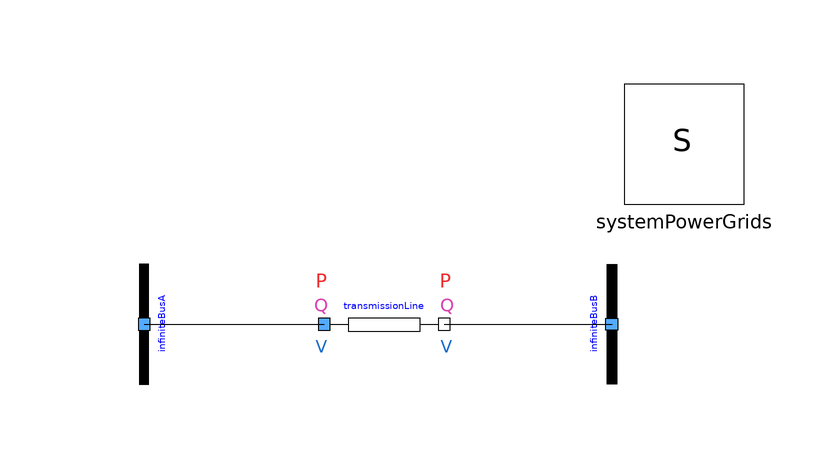

This picture is the connection diagram that the Modelica source below describes through its graphical annotations.

model TwoBusesResistiveTransmissionLine
  extends Modelica.Icons.Example;
  PowerGrids.Electrical.Buses.InfiniteBus infiniteBusA(SNom = 1e+07, UNom = 10000, portVariablesPu = true, theta = 0.523599) annotation (
    Placement(visible = true, transformation(origin = {-40, 0}, extent = {{-10, -10}, {10, 10}}, rotation = -90)));
  inner PowerGrids.Electrical.System systemPowerGrids annotation (
    Placement(transformation(origin = {50, 30}, extent = {{-10, -10}, {10, 10}})));
  PowerGrids.Electrical.Branches.LineConstantImpedance transmissionLine(R = 1, SNom = 1e+07, UNom = 10000, X = 0, portVariablesPhases = true, portVariablesPu = true, showPFdata = true) annotation (
    Placement(visible = true, transformation(origin = {0, 0}, extent = {{-10, -10}, {10, 10}}, rotation = 0)));
  PowerGrids.Electrical.Buses.InfiniteBus infiniteBusB(SNom = 1e+07, UNom = 9000, portVariablesPu = true, theta = 0.523599) annotation (
    Placement(visible = true, transformation(origin = {38, 0}, extent = {{-10, 10}, {10, -10}}, rotation = -90)));
equation
  connect(infiniteBusA.terminal, transmissionLine.terminalA) annotation (
    Line(points = {{-40, 0}, {-10, 0}}));
  connect(transmissionLine.terminalB, infiniteBusB.terminal) annotation (
    Line(points = {{10, 0}, {38, 0}}));
  annotation (
    Icon(coordinateSystem(grid = {0.1, 0.1})),
    Diagram(coordinateSystem(extent = {{-60, 40}, {60, -20}})),
    experiment(StopTime = 1, Interval = 0.02),
    Documentation(info = "<html><head></head><body><p>This model demonstrates the dissipation of active power of a purely resistive transmission line, connected to two infinite buses, one with a phase-to-phase voltage U = 10 kV, one with a phase-to-phase voltage U = 9 kV, both with a 30 deg phase. The resistance of each conductor is 1 Ohm. </p>
<p>As a consequence, the current flowing in each conductor is</p>
<p>I = (VA - VB)/R = ((UA-UB)/sqrt3)/R = 577.35 A.</p>
<p>The reactive power flow in the line is zero. The active power entering the line from portA is</p>
<p>3*VA*I = UA*(UA - UB)/R = 10 MW</p>
<p>while the active power dissipated by the transmission line is</p>
<p>portA.P + portB.P = 3*(VA - VB)*I = (UA - UB)^2/R = 1 kW</p> 
<p>By choosing a base power of 10 MW and a base voltage of 10 kV, the current flowing through the line is 1 p.u., the active power entering portA of the line is 1 p.u. and the active power leaving portB of the line is 0.9 p.u. All currents and voltages have 30 deg phase.</p>
</body></html>"));
end TwoBusesResistiveTransmissionLine;